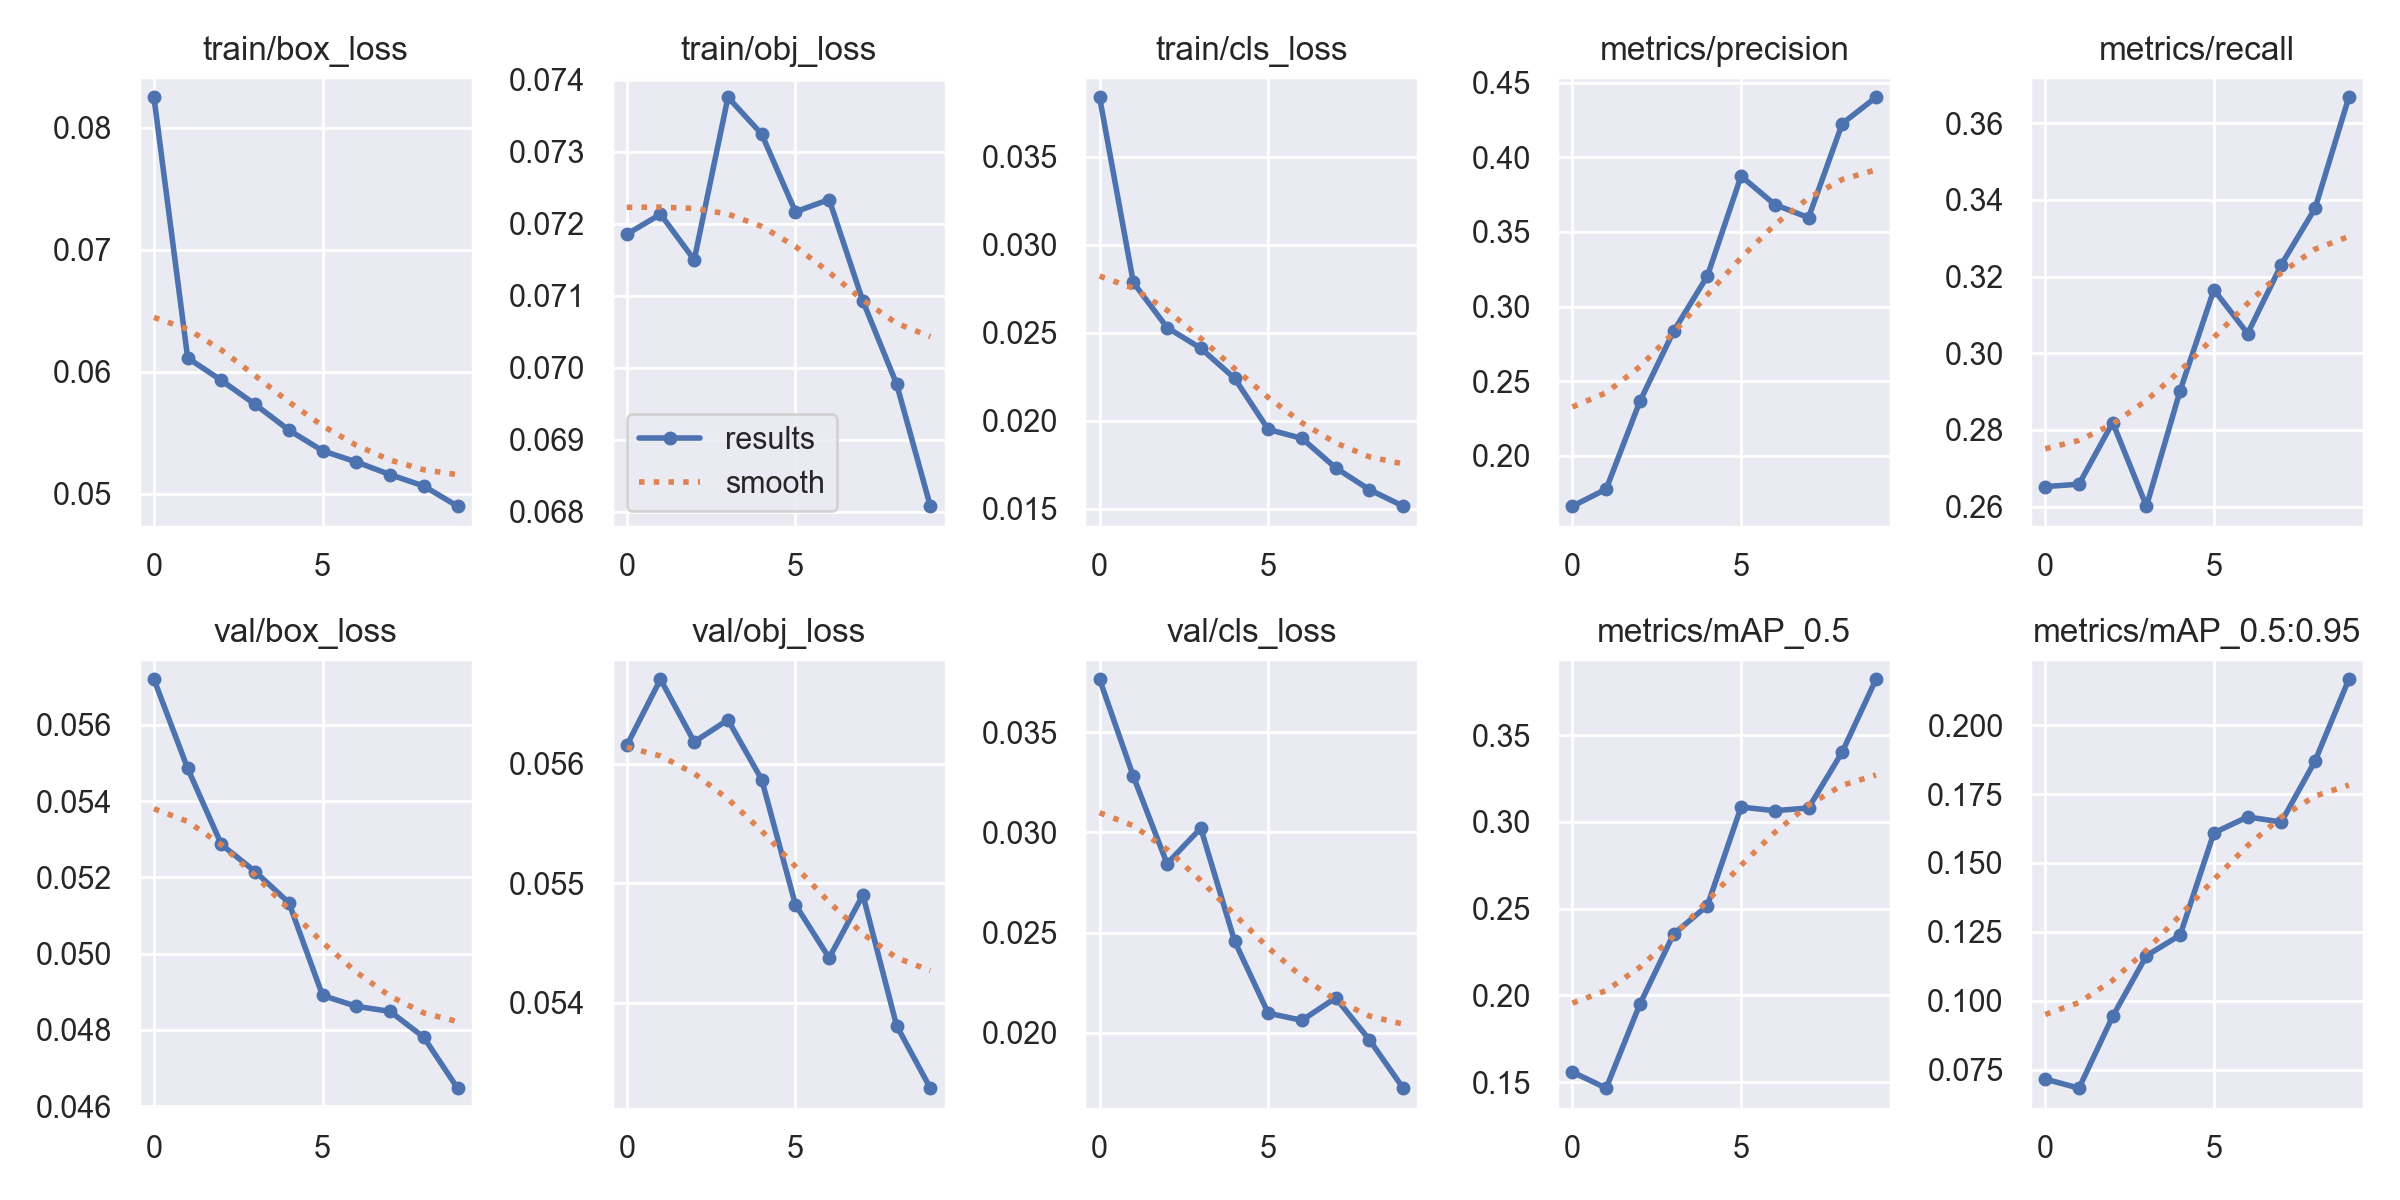

The file beside this chart, header and first rows:
epoch, train/box_loss, train/obj_loss, train/cls_loss, metrics/precision, metrics/recall, metrics/mAP_0.5, metrics/mAP_0.5:0.95, val/box_loss, val/obj_loss, val/cls_loss, x/lr0, x/lr1, x/lr2
0, 0.08252, 0.07186, 0.03839, 0.1662, 0.2652, 0.1558, 0.07156, 0.0572, 0.05615, 0.03764, 0.07005, 0.003328, 0.003328
1, 0.06114, 0.07214, 0.02787, 0.1776, 0.2658, 0.1465, 0.06826, 0.05486, 0.0567, 0.0328, 0.03939, 0.006002, 0.006002
2, 0.0593, 0.0715, 0.02531, 0.2364, 0.2819, 0.1949, 0.09433, 0.05286, 0.05618, 0.02844, 0.00807, 0.008016, 0.008016
3, 0.05733, 0.07376, 0.02413, 0.2835, 0.2601, 0.2354, 0.1163, 0.05215, 0.05636, 0.03021, 0.00703, 0.00703, 0.00703
4, 0.05523, 0.07325, 0.02243, 0.3204, 0.2903, 0.2517, 0.1238, 0.05134, 0.05587, 0.02459, 0.00703, 0.00703, 0.00703
5, 0.05353, 0.07217, 0.01951, 0.3874, 0.3166, 0.3086, 0.1609, 0.0489, 0.05482, 0.02098, 0.00604, 0.00604, 0.00604
6, 0.05262, 0.07234, 0.019, 0.3684, 0.3051, 0.3065, 0.1667, 0.04862, 0.05438, 0.02063, 0.00505, 0.00505, 0.00505
7, 0.05158, 0.07093, 0.01733, 0.3596, 0.3231, 0.308, 0.1649, 0.04849, 0.0549, 0.02175, 0.00406, 0.00406, 0.00406
8, 0.05064, 0.06978, 0.01609, 0.4227, 0.3378, 0.3403, 0.1871, 0.04781, 0.05381, 0.01965, 0.00307, 0.00307, 0.00307
9, 0.04899, 0.06808, 0.01515, 0.4403, 0.3668, 0.3823, 0.2167, 0.04647, 0.05329, 0.01724, 0.00208, 0.00208, 0.00208
